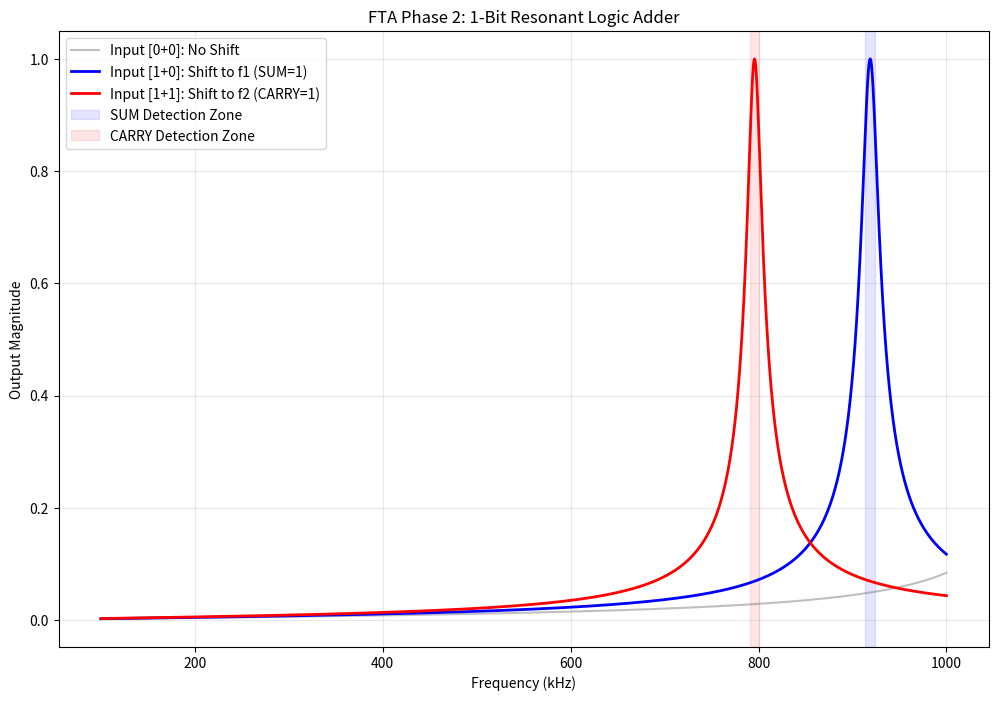

This chart was generated by the following Python code:
import numpy as np
import matplotlib.pyplot as plt

def sim_resonant_adder():
    """
    Simulates a 1-bit Adder using Resonant Frequency Shifts.
    """
    freqs = np.linspace(100e3, 1000e3, 5000)
    
    # Base Parameters
    l = 100e-6
    c_base = 200e-12
    delta_c = 100e-12 # Shift per '1' input
    
    def get_response(num_inputs):
        c_eff = c_base + num_inputs * delta_c
        res_f = 1 / (2 * np.pi * np.sqrt(l * c_eff))
        q = 50
        gain = 1 / np.sqrt(1 + (q * (freqs/res_f - res_f/freqs))**2)
        return res_f, gain

    # 4 Scenarios: 0+0, 1+0, 0+1, 1+1
    f0, g00 = get_response(0) # [0+0]
    f1, g10 = get_response(1) # [1+0] or [0+1]
    f2, g11 = get_response(2) # [1+1]
    
    # Logic Decoding (Threshold detection at specific bands)
    # Band S (Sum): Detects f1
    # Band C (Carry): Detects f2
    
    plt.figure(figsize=(12, 8))
    plt.plot(freqs/1e3, g00, label='Input [0+0]: No Shift', color='gray', alpha=0.5)
    plt.plot(freqs/1e3, g10, label='Input [1+0]: Shift to f1 (SUM=1)', color='blue', lw=2)
    plt.plot(freqs/1e3, g11, label='Input [1+1]: Shift to f2 (CARRY=1)', color='red', lw=2)
    
    # Highlight detection zones
    plt.axvspan(f1/1e3 - 5, f1/1e3 + 5, color='blue', alpha=0.1, label='SUM Detection Zone')
    plt.axvspan(f2/1e3 - 5, f2/1e3 + 5, color='red', alpha=0.1, label='CARRY Detection Zone')
    
    plt.title("FTA Phase 2: 1-Bit Resonant Logic Adder")
    plt.xlabel("Frequency (kHz)")
    plt.ylabel("Output Magnitude")
    plt.legend()
    plt.grid(True, alpha=0.3)
    
    plt.savefig(r'C:\Users\allmy\Desktop\aaa\field_transistor_alternative\Phase_2_Advanced_Concepts\nicl_resonant_adder.png')
    print("[+] Resonant adder graph generated: Phase_2_Advanced_Concepts/nicl_resonant_adder.png")
    
    # Printed Verification
    print(f"Base Freq (0+0): {f0/1e3:.1f} kHz")
    print(f"Sum Freq  (1+0): {f1/1e3:.1f} kHz")
    print(f"Carry Freq(1+1): {f2/1e3:.1f} kHz")

if __name__ == "__main__":
    sim_resonant_adder()
